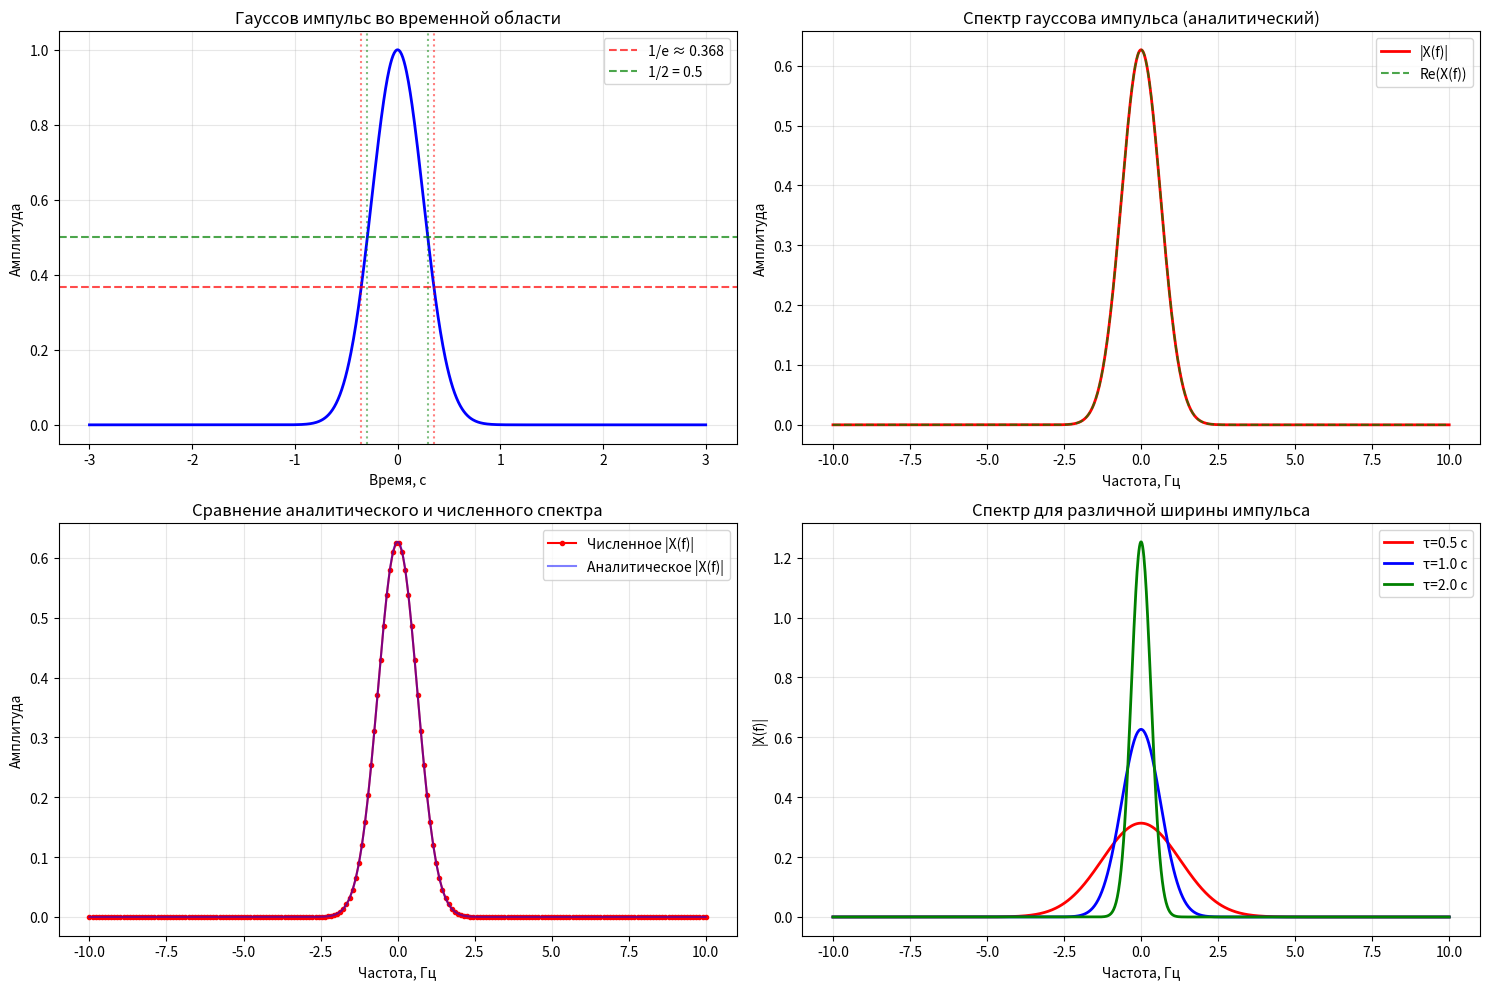
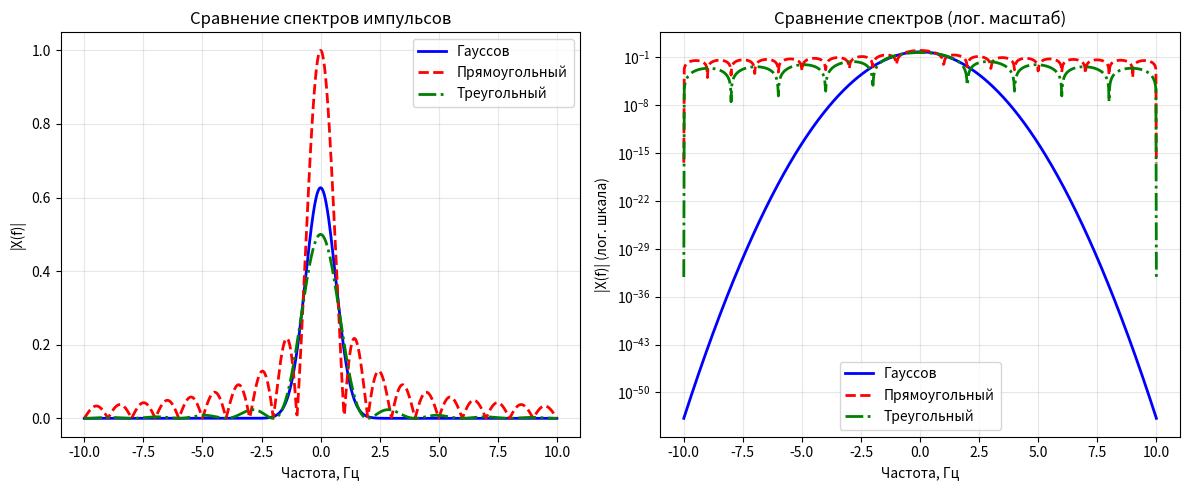
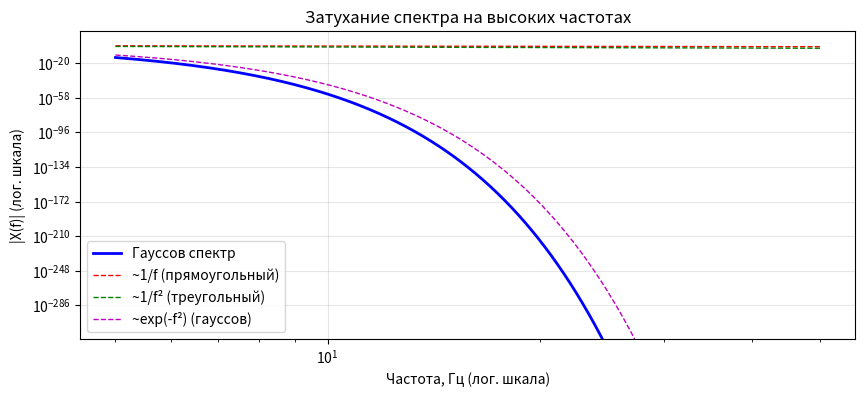
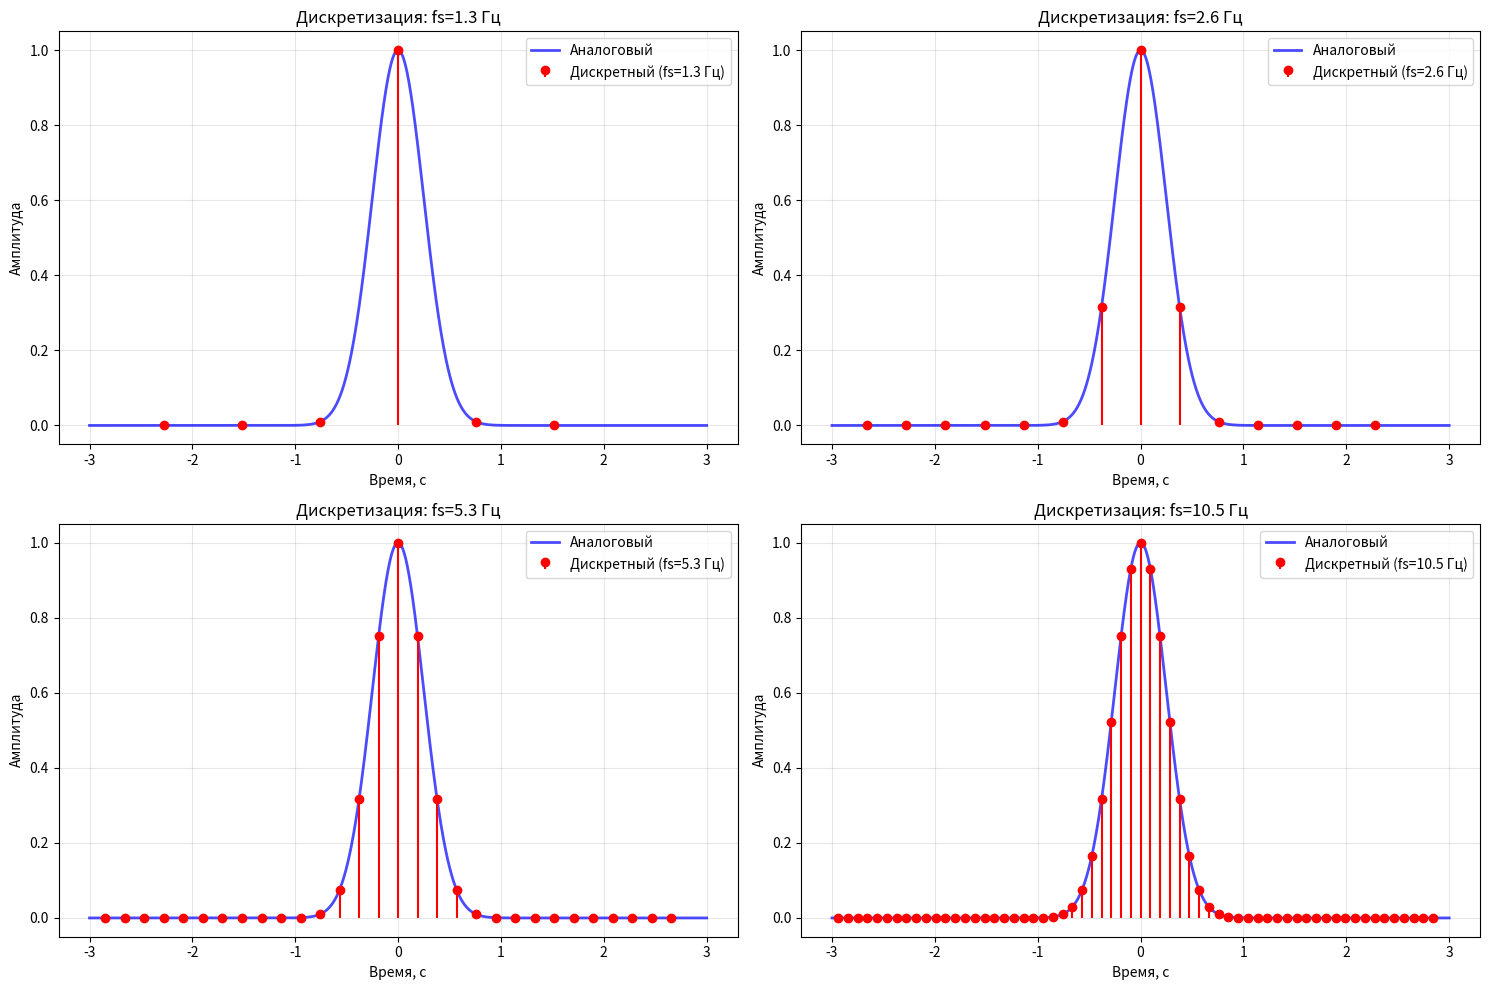
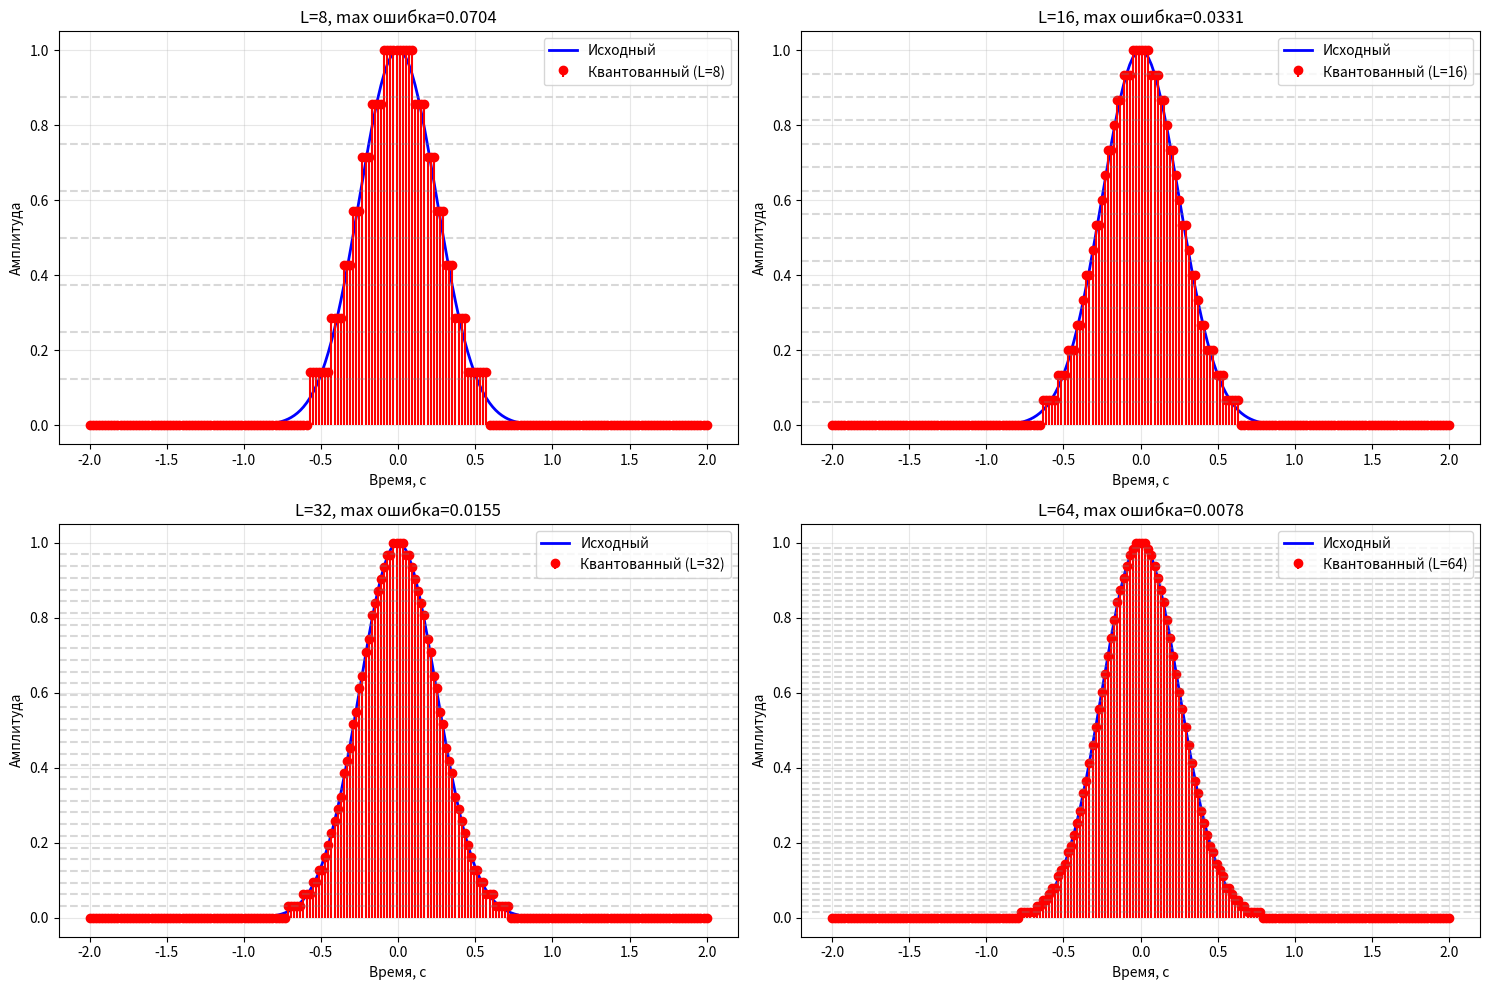
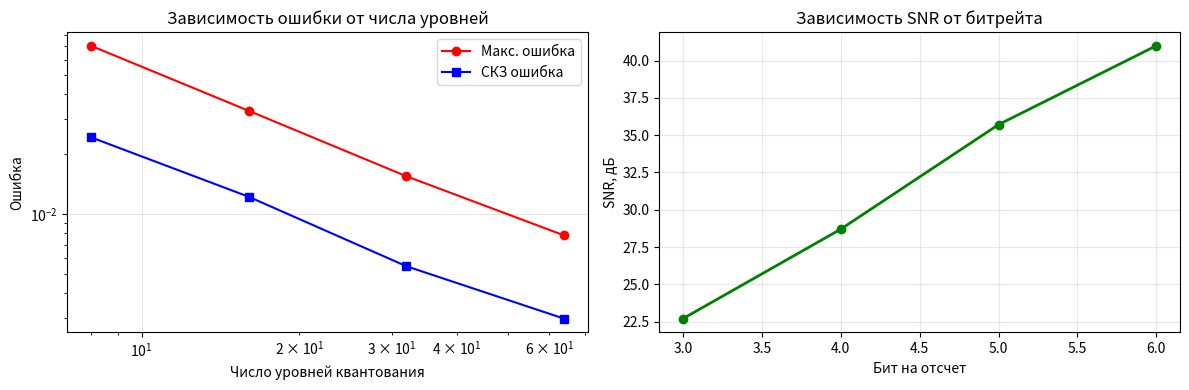
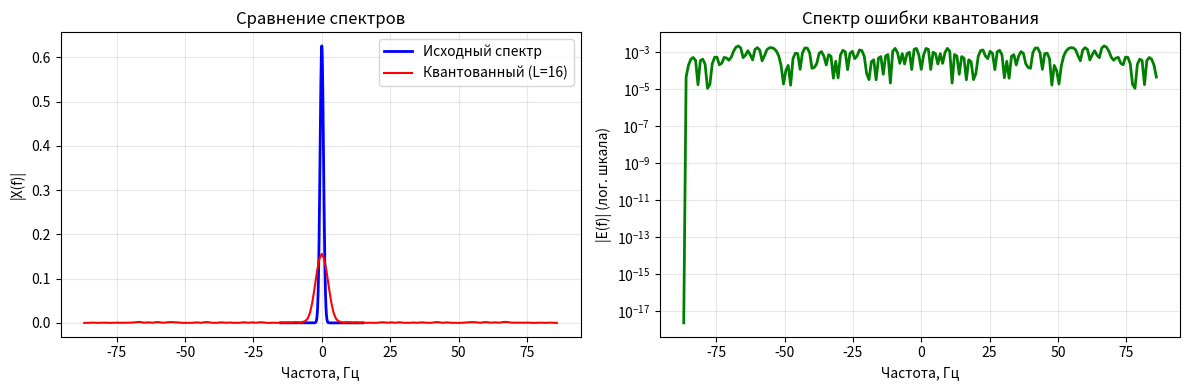

Reproduce these figures in Python, in order.
import numpy as np
import matplotlib.pyplot as plt
from scipy import integrate

def quantize_uniform(x, quant_min=-1, quant_max=1, quant_level=5):
    """Uniform quantization approach"""
    x_normalize = (x-quant_min) * (quant_level-1) / (quant_max-quant_min)
    x_normalize[x_normalize > quant_level - 1] = quant_level - 1
    x_normalize[x_normalize < 0] = 0
    x_normalize_quant = np.around(x_normalize)
    x_quant = (x_normalize_quant) * (quant_max-quant_min) / (quant_level-1) + quant_min
    return x_quant

# Задача 2.3. Исследование гауссова импульса

print("Задача 2.3. Исследование гауссова импульса")
print("=" * 60)

# Параметры гауссова импульса
def gaussian_pulse(t, tau):
    """
    Гауссов импульс
    t - время
    tau - параметр, связанный с шириной импульса
    """
    return np.exp(-(t**2) / (2 * (tau/4)**2))

# Параметры для анализа
tau = 1.0  # параметр ширины импульса
t1, t2 = -3, 3  # временной интервал для анализа

# Временная область
t = np.linspace(t1, t2, 1000)
x_t = gaussian_pulse(t, tau)

# Построение импульса во временной области
plt.figure(figsize=[15, 10])

plt.subplot(2, 2, 1)
plt.plot(t, x_t, 'b-', linewidth=2)
plt.xlabel("Время, с")
plt.ylabel("Амплитуда")
plt.title("Гауссов импульс во временной области")
plt.grid(True, alpha=0.3)

# Ширина на уровне 1/e и 1/2
level_1e = 1/np.e
level_half = 0.5
t_1e = tau/4 * np.sqrt(2 * np.log(1/level_1e))
t_half = tau/4 * np.sqrt(2 * np.log(1/level_half))

plt.axhline(y=level_1e, color='r', linestyle='--', alpha=0.7, label=f'1/e ≈ {level_1e:.3f}')
plt.axhline(y=level_half, color='g', linestyle='--', alpha=0.7, label=f'1/2 = {level_half:.1f}')
plt.axvline(x=-t_1e, color='r', linestyle=':', alpha=0.5)
plt.axvline(x=t_1e, color='r', linestyle=':', alpha=0.5)
plt.axvline(x=-t_half, color='g', linestyle=':', alpha=0.5)
plt.axvline(x=t_half, color='g', linestyle=':', alpha=0.5)
plt.legend()

# Частотная область - аналитическое решение
f_analytic = np.linspace(-10, 10, 1000)
# Спектр гауссова импульса: также гауссова функция
sigma_t = tau/4  # стандартное отклонение во временной области
sigma_f = 1/(2 * np.pi * sigma_t)  # стандартное отклонение в частотной области
X_f_analytic = np.sqrt(2 * np.pi) * sigma_t * np.exp(-2 * (np.pi * f_analytic * sigma_t)**2)

plt.subplot(2, 2, 2)
plt.plot(f_analytic, np.abs(X_f_analytic), 'r-', linewidth=2, label='|X(f)|')
plt.plot(f_analytic, X_f_analytic.real, 'g--', alpha=0.7, label='Re(X(f))')
plt.xlabel("Частота, Гц")
plt.ylabel("Амплитуда")
plt.title("Спектр гауссова импульса (аналитический)")
plt.grid(True, alpha=0.3)
plt.legend()

# Численное преобразование Фурье
def fourier_transform_numeric(signal_func, f_band, tau, t1, t2):
    """
    Численное преобразование Фурье
    """
    X_f_numeric = []
    for f in f_band:
        integrand_real = lambda t: signal_func(t, tau) * np.cos(2 * np.pi * f * t)
        integrand_imag = lambda t: signal_func(t, tau) * np.sin(2 * np.pi * f * t)
        
        real_part = integrate.quad(integrand_real, t1, t2)[0]
        imag_part = integrate.quad(integrand_imag, t1, t2)[0]
        
        X_f_numeric.append(real_part + 1j * imag_part)
    
    return np.array(X_f_numeric)

# Вычисление численного преобразования Фурье
f_numeric = np.linspace(-10, 10, 200)
X_f_numeric = fourier_transform_numeric(gaussian_pulse, f_numeric, tau, t1, t2)

plt.subplot(2, 2, 3)
plt.plot(f_numeric, np.abs(X_f_numeric), 'ro-', markersize=3, label='Численное |X(f)|')
plt.plot(f_analytic, np.abs(X_f_analytic), 'b-', alpha=0.5, label='Аналитическое |X(f)|')
plt.xlabel("Частота, Гц")
plt.ylabel("Амплитуда")
plt.title("Сравнение аналитического и численного спектра")
plt.grid(True, alpha=0.3)
plt.legend()

# Анализ различных параметров ширины импульса
tau_values = [0.5, 1.0, 2.0]
colors = ['red', 'blue', 'green']

plt.subplot(2, 2, 4)
for i, tau_val in enumerate(tau_values):
    sigma_t_val = tau_val/4
    X_f_tau = np.sqrt(2 * np.pi) * sigma_t_val * np.exp(-2 * (np.pi * f_analytic * sigma_t_val)**2)
    plt.plot(f_analytic, np.abs(X_f_tau), color=colors[i], 
             label=f'τ={tau_val} с', linewidth=2)

plt.xlabel("Частота, Гц")
plt.ylabel("|X(f)|")
plt.title("Спектр для различной ширины импульса")
plt.grid(True, alpha=0.3)
plt.legend()

plt.tight_layout()
plt.show()

# Анализ свойств спектра
print(f"\nАНАЛИЗ СВОЙСТВ СПЕКТРА ГАУССОВА ИМПУЛЬСА:")
print("-" * 50)

# Ширина на уровне 1/e во временной области
sigma_t = tau/4
width_time_1e = 2 * sigma_t * np.sqrt(2 * np.log(1/level_1e))
print(f"Ширина импульса на уровне 1/e: {width_time_1e:.2f} с")

# Ширина на уровне 1/e в частотной области
sigma_f = 1/(2 * np.pi * sigma_t)
width_freq_1e = 2 * sigma_f * np.sqrt(2 * np.log(1/level_1e))
print(f"Ширина спектра на уровне 1/e: {width_freq_1e:.2f} Гц")

# Произведение время-частота (принцип неопределенности)
time_bandwidth_product = width_time_1e * width_freq_1e
print(f"Произведение время-частота: {time_bandwidth_product:.4f}")

# Теоретический минимум по принципу неопределенности
uncertainty_minimum = 1/(4 * np.pi)
print(f"Теоретический минимум (1/4π): {uncertainty_minimum:.4f}")

# Сравнение с прямоугольным и треугольным импульсами
print(f"\nСРАВНЕНИЕ С ДРУГИМИ ИМПУЛЬСАМИ:")
rectangular_spectrum = tau * np.sinc(f_analytic * tau)
triangular_spectrum = (tau/2) * (np.sinc(f_analytic * tau/2))**2

plt.figure(figsize=[12, 5])

plt.subplot(1, 2, 1)
plt.plot(f_analytic, np.abs(X_f_analytic), 'b-', linewidth=2, label='Гауссов')
plt.plot(f_analytic, np.abs(rectangular_spectrum), 'r--', linewidth=2, label='Прямоугольный')
plt.plot(f_analytic, np.abs(triangular_spectrum), 'g-.', linewidth=2, label='Треугольный')
plt.xlabel("Частота, Гц")
plt.ylabel("|X(f)|")
plt.title("Сравнение спектров импульсов")
plt.grid(True, alpha=0.3)
plt.legend()

plt.subplot(1, 2, 2)
# В логарифмическом масштабе
plt.semilogy(f_analytic, np.abs(X_f_analytic), 'b-', linewidth=2, label='Гауссов')
plt.semilogy(f_analytic, np.abs(rectangular_spectrum), 'r--', linewidth=2, label='Прямоугольный')
plt.semilogy(f_analytic, np.abs(triangular_spectrum), 'g-.', linewidth=2, label='Треугольный')
plt.xlabel("Частота, Гц")
plt.ylabel("|X(f)| (лог. шкала)")
plt.title("Сравнение спектров (лог. масштаб)")
plt.grid(True, alpha=0.3)
plt.legend()

plt.tight_layout()
plt.show()

# Анализ скорости затухания спектра
print(f"\nАНАЛИЗ СКОРОСТИ ЗАТУХАНИЯ СПЕКТРА:")
f_large = np.linspace(5, 50, 1000)
spectrum_large_f = np.abs(np.sqrt(2 * np.pi) * sigma_t * np.exp(-2 * (np.pi * f_large * sigma_t)**2))

plt.figure(figsize=[10, 4])
plt.loglog(f_large, spectrum_large_f, 'b-', linewidth=2, label='Гауссов спектр')
plt.loglog(f_large, 1/(f_large**1), 'r--', linewidth=1, label='~1/f (прямоугольный)')
plt.loglog(f_large, 1/(f_large**2), 'g--', linewidth=1, label='~1/f² (треугольный)')
plt.loglog(f_large, np.exp(-f_large**2), 'm--', linewidth=1, label='~exp(-f²) (гауссов)')
plt.xlabel("Частота, Гц (лог. шкала)")
plt.ylabel("|X(f)| (лог. шкала)")
plt.title("Затухание спектра на высоких частотах")
plt.grid(True, alpha=0.3)
plt.legend()
plt.show()

print(f"Скорость затухания: экспоненциальная ~exp(-f²) (самая быстрая)")

# Энергетический анализ
print(f"\nЭНЕРГЕТИЧЕСКИЙ АНАЛИЗ:")
energy_time = integrate.quad(lambda t: gaussian_pulse(t, tau)**2, -np.inf, np.inf)[0]
print(f"Полная энергия во временной области: {energy_time:.4f}")

# Теоретическая энергия гауссова импульса
energy_theoretical = np.sqrt(np.pi) * sigma_t
print(f"Теоретическая энергия: {energy_theoretical:.4f}")

# По теореме Парсеваля
energy_freq = integrate.quad(lambda f: np.abs(np.sqrt(2 * np.pi) * sigma_t * 
                             np.exp(-2 * (np.pi * f * sigma_t)**2))**2, -np.inf, np.inf)[0]
print(f"Энергия в частотной области (Парсеваль): {energy_freq:.4f}")

# Дискретизация гауссова импульса
print(f"\nДИСКРЕТИЗАЦИЯ ГАУССОВА ИМПУЛЬСА:")
print("-" * 50)

# Определим эффективную ширину импульса (на уровне 0.01 от максимума)
effective_width = 2 * sigma_t * np.sqrt(2 * np.log(100))
fs_values = [2/effective_width, 4/effective_width, 8/effective_width, 16/effective_width]

plt.figure(figsize=[15, 10])

for i, fs in enumerate(fs_values):
    # Дискретизация
    T = 1/fs
    n = np.arange(int(t1/T), int(t2/T))
    t_n = n * T
    x_n = gaussian_pulse(t_n, tau)
    
    plt.subplot(2, 2, i+1)
    plt.plot(t, gaussian_pulse(t, tau), 'b-', linewidth=2, label='Аналоговый', alpha=0.7)
    plt.stem(t_n, x_n, linefmt='r-', markerfmt='ro', basefmt=' ', 
             label=f'Дискретный (fs={fs:.1f} Гц)')
    plt.xlabel("Время, с")
    plt.ylabel("Амплитуда")
    plt.title(f"Дискретизация: fs={fs:.1f} Гц")
    plt.grid(True, alpha=0.3)
    plt.legend()

plt.tight_layout()
plt.show()

# Анализ ошибки дискретизации и восстановления
print(f"\nАНАЛИЗ ОШИБКИ ДИСКРЕТИЗАЦИИ И ВОССТАНОВЛЕНИЯ:")
for fs in fs_values:
    T = 1/fs
    n = np.arange(int(t1/T), int(t2/T))
    t_n = n * T
    x_n = gaussian_pulse(t_n, tau)
    
    # Восстановление (идеальная интерполяция)
    t_recon = np.linspace(t1, t2, 1000)
    x_recon = np.zeros_like(t_recon)
    
    for t_point, x_point in zip(t_n, x_n):
        x_recon += x_point * np.sinc((t_recon - t_point) / T)
    
    error = np.max(np.abs(gaussian_pulse(t_recon, tau) - x_recon))
    rms_error = np.sqrt(np.mean((gaussian_pulse(t_recon, tau) - x_recon)**2))
    
    print(f"fs = {fs:5.1f} Гц: max ошибка = {error:.6f}, СКЗ = {rms_error:.6f}")

# Квантование гауссова импульса
print(f"\nКВАНТОВАНИЕ ГАУССОВА ИМПУЛЬСА:")
print("-" * 50)

# Дискретизированный импульс
fs = 20/effective_width  # высокая частота дискретизации
T = 1/fs
t_quant = np.linspace(-2, 2, 200)
x_quant_original = gaussian_pulse(t_quant, tau)

quant_levels = [8, 16, 32, 64]

plt.figure(figsize=[15, 10])

for i, levels in enumerate(quant_levels):
    x_quantized = quantize_uniform(x_quant_original, quant_min=0, quant_max=1, 
                                  quant_level=levels)
    
    plt.subplot(2, 2, i+1)
    plt.plot(t_quant, x_quant_original, 'b-', linewidth=2, label='Исходный')
    plt.stem(t_quant, x_quantized, linefmt='r-', markerfmt='ro', basefmt=' ', 
             label=f'Квантованный (L={levels})')
    
    # Уровни квантования
    quant_levels_vals = np.linspace(0, 1, levels + 1)
    for level in quant_levels_vals[1:-1]:  # Пропускаем крайние уровни
        plt.axhline(y=level, color='gray', linestyle='--', alpha=0.3)
    
    error = np.max(np.abs(x_quant_original - x_quantized))
    plt.title(f'L={levels}, max ошибка={error:.4f}')
    plt.xlabel("Время, с")
    plt.ylabel("Амплитуда")
    plt.grid(True, alpha=0.3)
    plt.legend()

plt.tight_layout()
plt.show()

# Анализ ошибок квантования
print(f"\nАНАЛИЗ ОШИБОК КВАНТОВАНИЯ:")
max_errors = []
rms_errors = []
snr_values = []

for levels in quant_levels:
    x_quantized = quantize_uniform(x_quant_original, quant_min=0, quant_max=1, 
                                  quant_level=levels)
    max_error = np.max(np.abs(x_quant_original - x_quantized))
    rms_error = np.sqrt(np.mean((x_quant_original - x_quantized)**2))
    
    # SNR calculation
    signal_power = np.mean(x_quant_original**2)
    noise_power = np.mean((x_quant_original - x_quantized)**2)
    snr = 10 * np.log10(signal_power / noise_power) if noise_power > 0 else float('inf')
    
    max_errors.append(max_error)
    rms_errors.append(rms_error)
    snr_values.append(snr)
    
    print(f"L = {levels:2d}: max ошибка = {max_error:.6f}, СКЗ = {rms_error:.6f}, SNR = {snr:6.2f} дБ")

# График зависимости ошибки от числа уровней
bits_per_sample = [np.log2(L) for L in quant_levels]
plt.figure(figsize=[12, 4])

plt.subplot(1, 2, 1)
plt.plot(quant_levels, max_errors, 'ro-', label='Макс. ошибка')
plt.plot(quant_levels, rms_errors, 'bs-', label='СКЗ ошибка')
plt.xscale('log')
plt.yscale('log')
plt.xlabel("Число уровней квантования")
plt.ylabel("Ошибка")
plt.title("Зависимость ошибки от числа уровней")
plt.grid(True, alpha=0.3)
plt.legend()

plt.subplot(1, 2, 2)
plt.plot(bits_per_sample, snr_values, 'go-', linewidth=2)
plt.xlabel("Бит на отсчет")
plt.ylabel("SNR, дБ")
plt.title("Зависимость SNR от битрейта")
plt.grid(True, alpha=0.3)

plt.tight_layout()
plt.show()

# Спектральные искажения от квантования
print(f"\nСПЕКТРАЛЬНЫЕ ИСКАЖЕНИЯ ОТ КВАНТОВАНИЯ:")
print("-" * 50)

# Спектр исходного и квантованного сигнала
f_spectrum = np.linspace(-15, 15, 500)

# Исходный спектр
spectrum_original = np.sqrt(2 * np.pi) * sigma_t * np.exp(-2 * (np.pi * f_spectrum * sigma_t)**2)

# Спектр квантованного сигнала (для L=16)
x_quant_L16 = quantize_uniform(x_quant_original, quant_min=0, quant_max=1, quant_level=16)
spectrum_quantized = np.abs(np.fft.fftshift(np.fft.fft(x_quant_L16)))
f_quant = np.fft.fftshift(np.fft.fftfreq(len(x_quant_L16), T)) * fs

plt.figure(figsize=[12, 4])

plt.subplot(1, 2, 1)
plt.plot(f_spectrum, np.abs(spectrum_original), 'b-', linewidth=2, 
         label='Исходный спектр')
plt.plot(f_quant, spectrum_quantized/len(spectrum_quantized), 'r-', 
         label='Квантованный (L=16)')
plt.xlabel("Частота, Гц")
plt.ylabel("|X(f)|")
plt.title("Сравнение спектров")
plt.grid(True, alpha=0.3)
plt.legend()

plt.subplot(1, 2, 2)
# Спектральная плотность ошибки
error_signal = x_quant_original - x_quant_L16
spectrum_error = np.abs(np.fft.fftshift(np.fft.fft(error_signal)))
plt.semilogy(f_quant, spectrum_error/len(spectrum_error), 'g-', linewidth=2)
plt.xlabel("Частота, Гц")
plt.ylabel("|E(f)| (лог. шкала)")
plt.title("Спектр ошибки квантования")
plt.grid(True, alpha=0.3)

plt.tight_layout()
plt.show()

# Принцип неопределенности для различных импульсов
print(f"\nПРИНЦИП НЕОПРЕДЕЛЕННОСТИ ДЛЯ РАЗЛИЧНЫХ ИМПУЛЬСОВ:")
print("-" * 50)

# Для прямоугольного импульса
rect_width_time = tau
rect_width_freq = 2/tau  # ширина главного лепестка
rect_uncertainty = rect_width_time * rect_width_freq
print(f"Прямоугольный: Δt·Δf = {rect_uncertainty:.4f}")

# Для треугольного импульса
triang_width_time = tau
triang_width_freq = 4/tau  # ширина главного лепестка
triang_uncertainty = triang_width_time * triang_width_freq
print(f"Треугольный: Δt·Δf = {triang_uncertainty:.4f}")

# Для гауссова импульса
gauss_uncertainty = time_bandwidth_product
print(f"Гауссов: Δt·Δf = {gauss_uncertainty:.4f}")

print(f"Теоретический минимум: 1/4π = {1/(4*np.pi):.4f}")

# ВЫВОДЫ
print(f"\nВЫВОДЫ ПО ЗАДАЧЕ 2.3:")
print("=" * 60)

print(f"\n1) СПЕКТР ГАУССОВА ИМПУЛЬСА:")
print(f"   - Также имеет гауссову форму")
print(f"   - Не имеет боковых лепестков")
print(f"   - Затухает экспоненциально ~exp(-f²)")

print(f"\n3) ДИСКРЕТИЗАЦИЯ:")
print(f"   - Эффективная ширина: ~{effective_width:.2f} с")